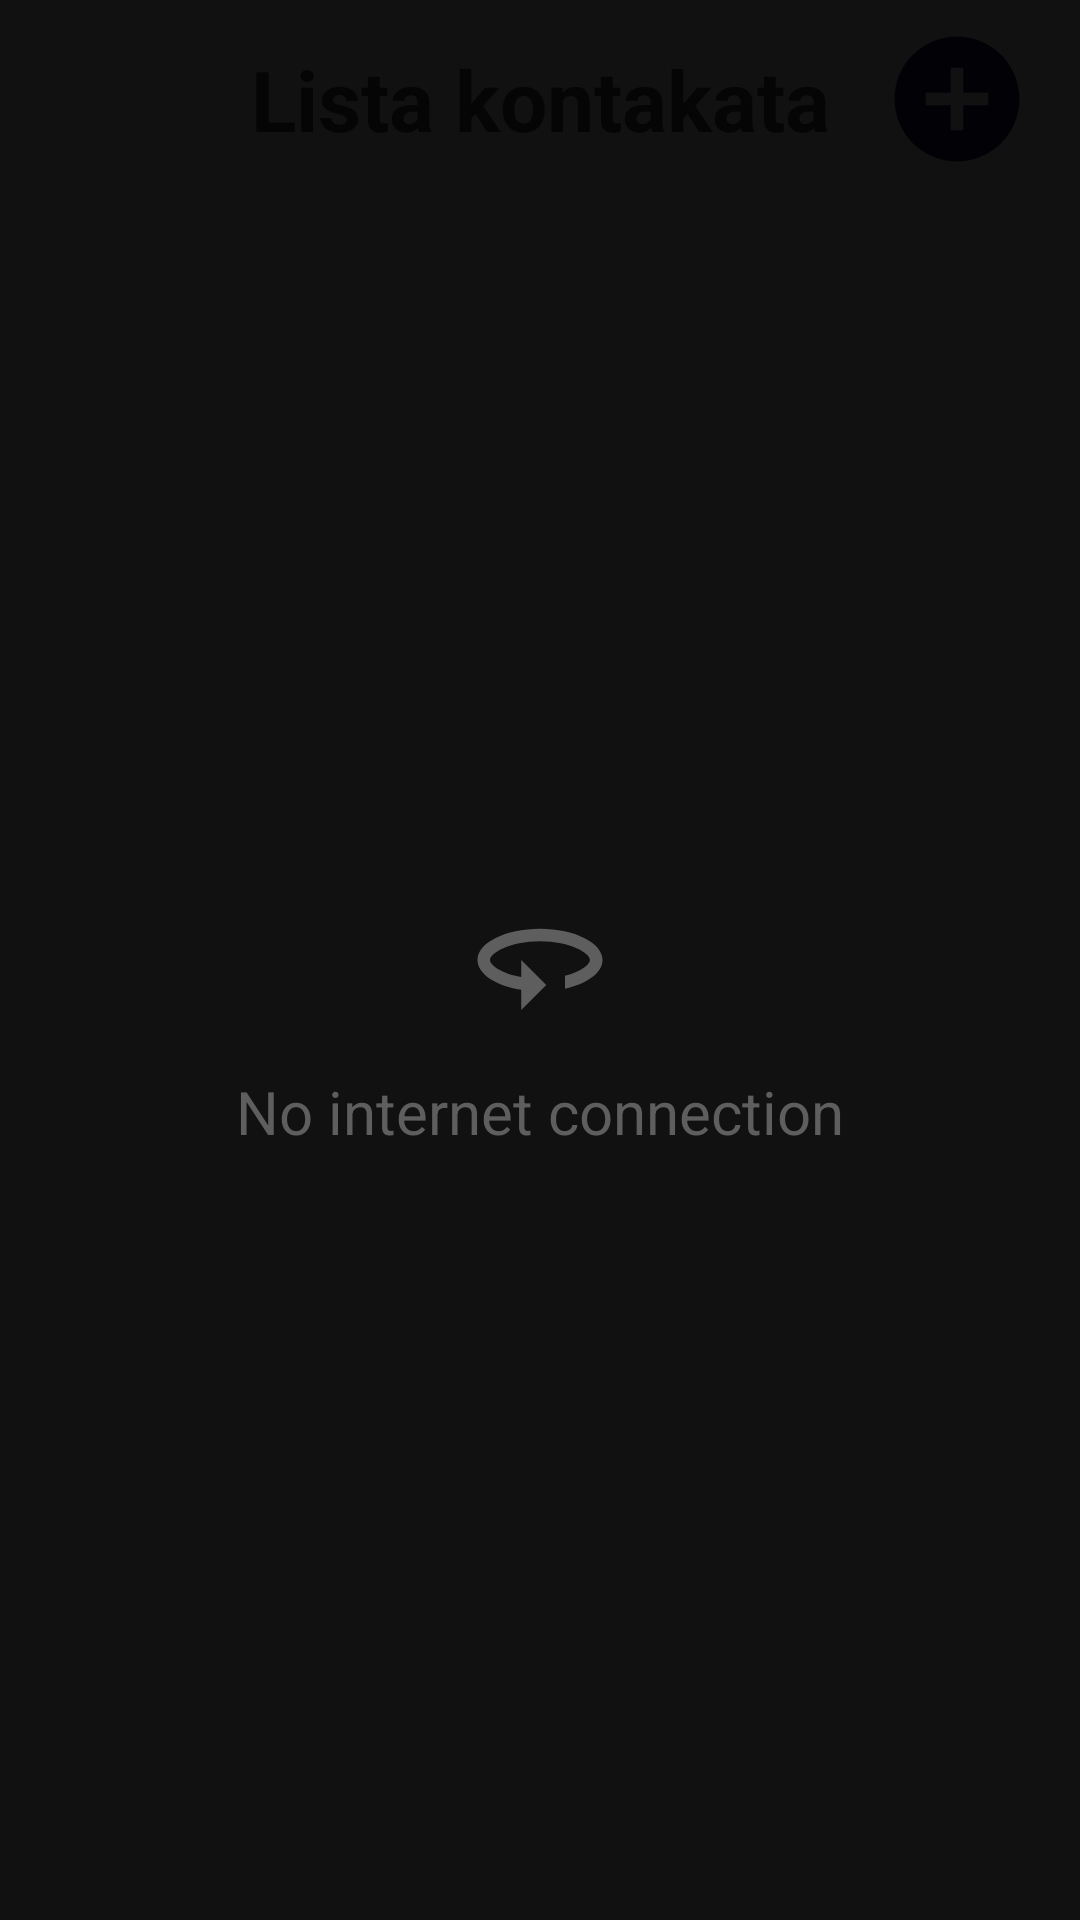

Here is an Android app screen rendered from its layout file. Give the layout XML and the strings, colors and styles it references.
<!-- AndroidManifest.xml: application theme Theme.Kioskappplogikaa -->
<!-- res/layout/activity_chat.xml -->
<?xml version="1.0" encoding="utf-8"?>
<androidx.constraintlayout.widget.ConstraintLayout xmlns:android="http://schemas.android.com/apk/res/android"
    xmlns:app="http://schemas.android.com/apk/res-auto"
    xmlns:tools="http://schemas.android.com/tools"
    android:layout_width="match_parent"
    android:layout_height="match_parent"
    tools:context=".chat_list.ChatActivity">

    <TextView
        android:id="@+id/chatActTextViewTitle"
        android:layout_width="match_parent"
        android:layout_height="66dp"
        android:text="Lista kontakata"
        android:textSize="28sp"
        android:gravity="center"
        android:textStyle="bold"
        app:layout_constraintEnd_toEndOf="parent"
        app:layout_constraintStart_toStartOf="parent"
        app:layout_constraintTop_toTopOf="parent" />



    <androidx.recyclerview.widget.RecyclerView
        android:id="@+id/chatActRecyclerViewListOfContacts"
        android:layout_width="match_parent"
        android:layout_height="0dp"
        android:background="@android:color/transparent"
        android:cacheColorHint="@android:color/transparent"
        app:layout_constraintBottom_toBottomOf="parent"
        app:layout_constraintEnd_toEndOf="parent"
        app:layout_constraintStart_toStartOf="parent"
        app:layout_constraintTop_toBottomOf="@+id/chatActTextViewTitle" />

    <ImageView
        android:id="@+id/chatActImageViewAddNewContact"
        android:layout_width="50dp"
        android:layout_height="50dp"
        android:src="@drawable/chat_act_add_contact"
        android:layout_marginEnd="16dp"
        app:layout_constraintEnd_toEndOf="parent"
        app:layout_constraintBottom_toBottomOf="@+id/chatActTextViewTitle"
        app:layout_constraintTop_toTopOf="parent" />

    <androidx.constraintlayout.widget.ConstraintLayout
        android:id="@+id/chatActConstLayoutInternetConnectContainer"
        android:layout_width="match_parent"
        android:layout_height="match_parent"
        android:background="#ED000000"
        android:gravity="center"
        app:layout_constraintBottom_toBottomOf="parent"
        app:layout_constraintEnd_toEndOf="parent"
        app:layout_constraintStart_toStartOf="parent"
        app:layout_constraintTop_toTopOf="parent">

        <ImageView
            android:id="@+id/chatActRotatingCircle"
            android:layout_width="50dp"
            android:layout_height="50dp"
            android:src="@drawable/internet_conn_circle"
            android:visibility="visible"
            app:layout_constraintBottom_toBottomOf="parent"
            app:layout_constraintEnd_toEndOf="parent"
            app:layout_constraintStart_toStartOf="parent"
            app:layout_constraintTop_toTopOf="parent" />

        <TextView
            android:id="@+id/chatActNoInternetMessage"
            android:layout_width="wrap_content"
            android:layout_height="wrap_content"
            android:layout_below="@id/chatActRotatingCircle"
            android:layout_marginTop="12dp"
            android:text="No internet connection"
            android:textColor="#5E5E5E"
            android:textSize="20sp"
            android:visibility="visible"
            app:layout_constraintEnd_toEndOf="parent"
            app:layout_constraintStart_toStartOf="parent"
            app:layout_constraintTop_toBottomOf="@+id/chatActRotatingCircle" />

        

    </androidx.constraintlayout.widget.ConstraintLayout>

</androidx.constraintlayout.widget.ConstraintLayout>
<!-- resources referenced by this layout -->
<resources>
  <!-- drawable chat_act_add_contact (drawable) -->
  <vector android:height="24dp" android:tint="#231142"
      android:viewportHeight="24" android:viewportWidth="24"
      android:width="24dp" xmlns:android="http://schemas.android.com/apk/res/android">
      <path android:fillColor="@android:color/white" android:pathData="M12,2C6.48,2 2,6.48 2,12s4.48,10 10,10 10,-4.48 10,-10S17.52,2 12,2zM17,13h-4v4h-2v-4L7,13v-2h4L11,7h2v4h4v2z"/>
  </vector>
  <!-- drawable internet_conn_circle (drawable) -->
  <vector android:autoMirrored="true" android:height="24dp"
      android:tint="#5E5E5E" android:viewportHeight="24"
      android:viewportWidth="24" android:width="24dp" xmlns:android="http://schemas.android.com/apk/res/android">
      <path android:fillColor="@android:color/white" android:pathData="M12,7C6.48,7 2,9.24 2,12c0,2.24 2.94,4.13 7,4.77V20l4,-4 -4,-4v2.73c-3.15,-0.56 -5,-1.9 -5,-2.73 0,-1.06 3.04,-3 8,-3s8,1.94 8,3c0,0.73 -1.46,1.89 -4,2.53v2.05c3.53,-0.77 6,-2.53 6,-4.58 0,-2.76 -4.48,-5 -10,-5z"/>
  </vector>
  <style name="Theme.Kioskappplogikaa" parent="Base.Theme.Kioskappplogikaa" />
  <style name="Base.Theme.Kioskappplogikaa" parent="Theme.Material3.DayNight.NoActionBar">
          
          
      </style>
</resources>
